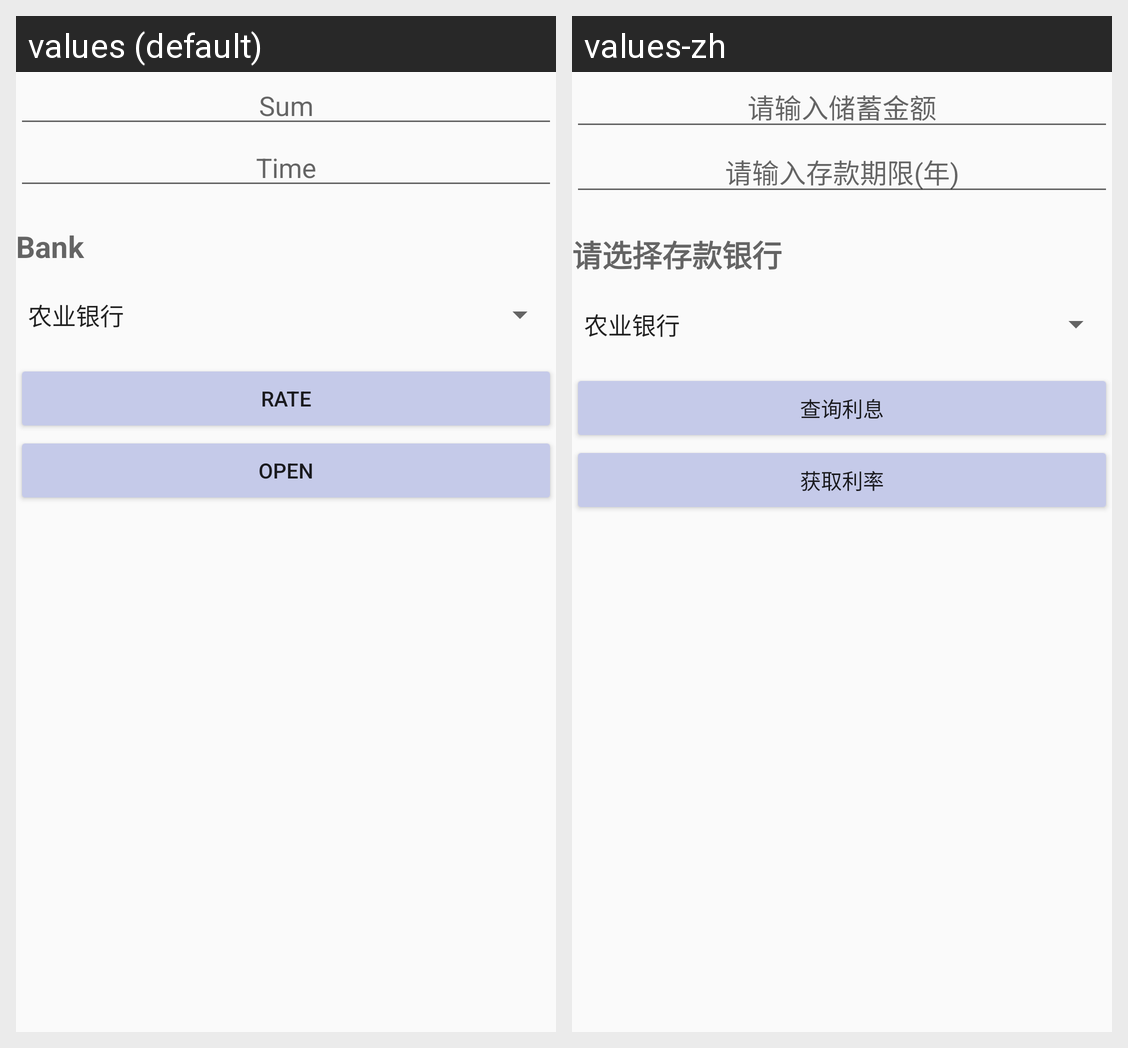

Locale-by-locale string values for the Android screen shown in this grid:
Android screen res/layout/activity_savings.xml rendered under 2 locales, left to right: values (default), values-zh. Device: Nexus 5 (rendered at 1080×1920; each locale shown at half size, 540×960, under a caption strip naming it); theme AppTheme.
Strings drawn on this screen, with the default value and each locale's value (text and hints the layout hard-codes, and strings that could not be matched under every locale, appear in the picture but are not listed):

sum
  values: Sum
  values-zh: 请输入储蓄金额

time
  values: Time
  values-zh: 请输入存款期限(年)

bank
  values: Bank
  values-zh: 请选择存款银行

rate
  values: Rate
  values-zh: 查询利息

open
  values: Open
  values-zh: 获取利率
